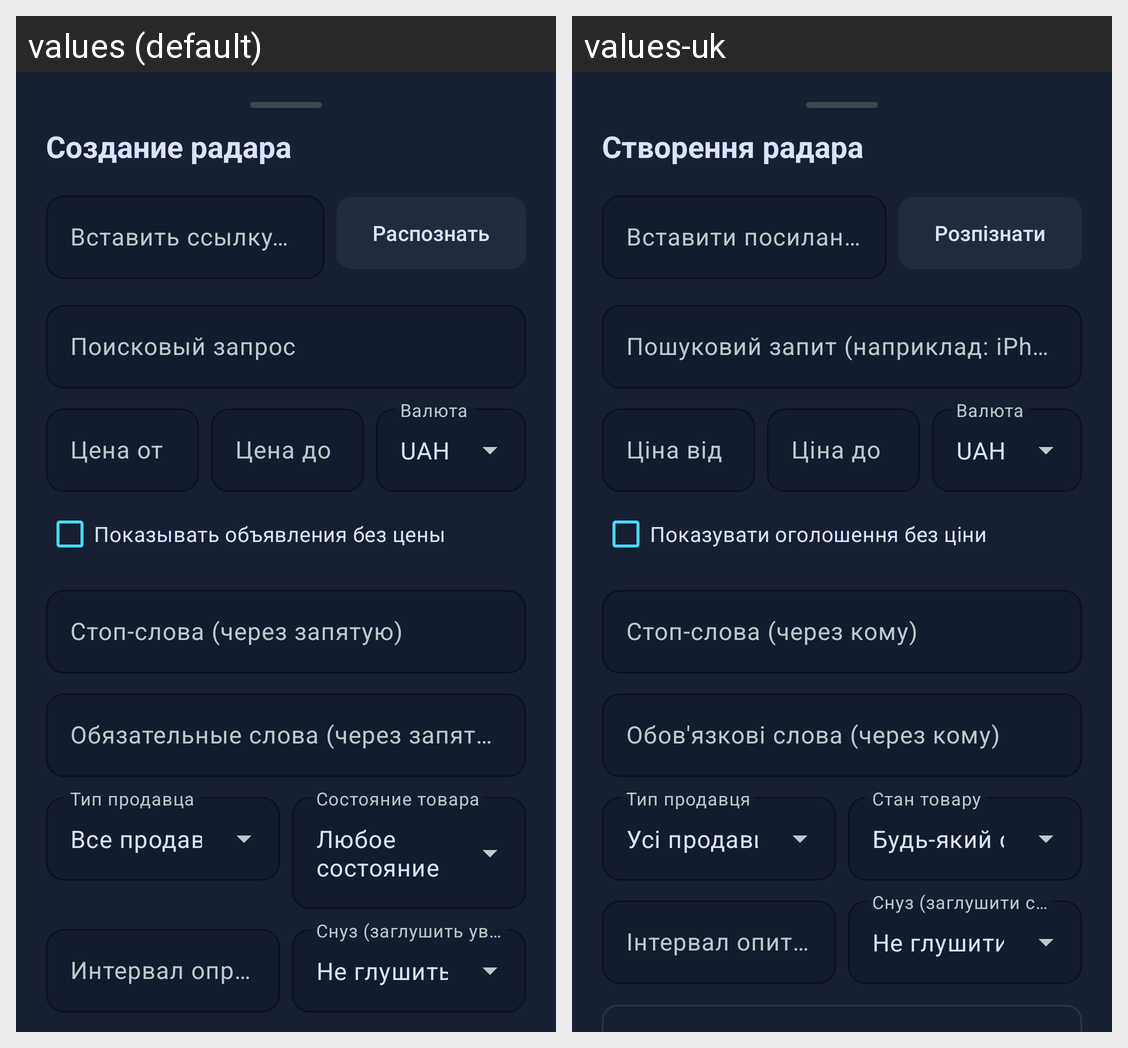

The same Android screen rendered under two of its app's locales, left to right. List the strings drawn on it with the default value and each locale's translation.
Android screen res/layout/bottom_sheet_edit_watch.xml rendered under 2 locales, left to right: values (default), values-uk. Device: Nexus 5 (rendered at 1080×1920; each locale shown at half size, 540×960, under a caption strip naming it); theme Theme.OlxRadar.
Strings drawn on this screen, with the default value and each locale's value (text and hints the layout hard-codes, and strings that could not be matched under every locale, appear in the picture but are not listed):

dialog_create_watch_title
  values: Создание радара
  values-uk: Створення радара

field_url_import_hint
  values: Вставить ссылку olx.ua
  values-uk: Вставити посилання olx.ua

action_import_url
  values: Распознать
  values-uk: Розпізнати

field_query_hint
  values: Поисковый запрос
  values-uk: Пошуковий запит (наприклад: iPhone 13)

field_price_from_hint
  values: Цена от
  values-uk: Ціна від

field_price_to_hint
  values: Цена до
  values-uk: Ціна до

currency_code_uah
  values: UAH
  values-uk: UAH

field_include_no_price
  values: Показывать объявления без цены
  values-uk: Показувати оголошення без ціни

field_stop_words_hint
  values: Стоп-слова (через запятую)
  values-uk: Стоп-слова (через кому)

field_must_words_hint
  values: Обязательные слова (через запятую)
  values-uk: Обов'язкові слова (через кому)

owner_type_all
  values: Все продавцы
  values-uk: Усі продавці

state_all
  values: Любое состояние
  values-uk: Будь-який стан

field_interval_hint
  values: Интервал опроса (сек)
  values-uk: Інтервал опитування (сек)

snooze_none
  values: Не глушить
  values-uk: Не глушити
